39-way image classification set "plantvillage_masks" from GitHub (Siva-0317/Dora); label vocabulary: apple apple scab, apple black rot, apple cedar apple rust, apple healthy, background without leaves, blueberry healthy, cherry powdery mildew, cherry healthy, corn cercospora leaf spot gray leaf spot, corn common rust, corn northern leaf blight, corn healthy, grape black rot, grape esca black measles, grape leaf blight (isariopsis leaf spot), grape healthy, orange huanglongbing citrus greening, peach bacterial spot, peach healthy, bell pepper bacterial spot, bell pepper healthy, potato early blight, potato late blight, potato healthy, raspberry healthy, soybean healthy, squash powdery mildew, strawberry leaf scorch, strawberry healthy, tomato bacterial spot, tomato early blight, tomato late blight, tomato leaf mold, tomato septoria leaf spot, tomato spider mites two spotted spider mite, tomato target spot, tomato yellow leaf curl virus, tomato mosaic virus, tomato healthy.

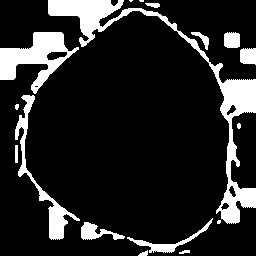
Label: orange huanglongbing citrus greening

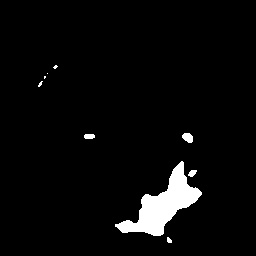
Label: apple cedar apple rust

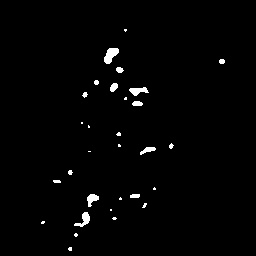
Label: corn common rust

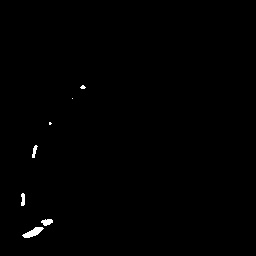
Label: peach healthy

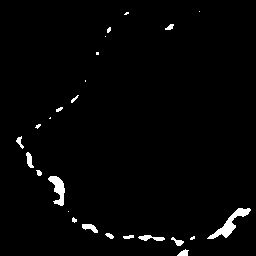
Label: squash powdery mildew

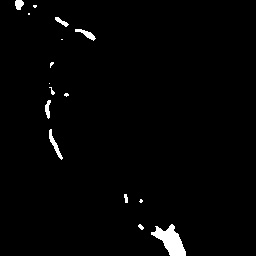
Label: cherry powdery mildew
